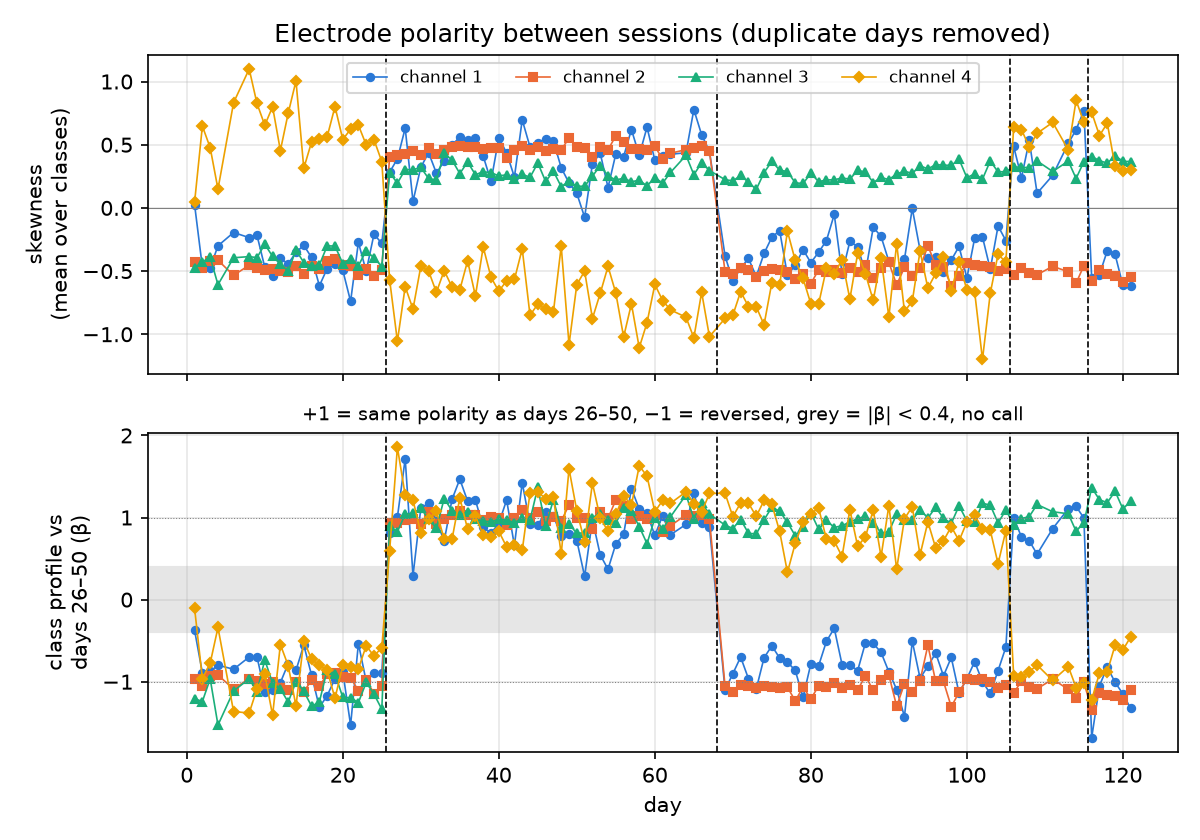

Data behind this chart, as committed beside it:
day, mean_skew_ch1, mean_skew_ch2, mean_skew_ch3, mean_skew_ch4, beta_ch1, beta_ch2, beta_ch3, beta_ch4, rms_ch1, rms_ch2, rms_ch3, rms_ch4
1, 0.0264, -0.4300, -0.4764, 0.0440, -0.3740, -0.9659, -1.207, -0.1043, 90.44, 80.59, 19.81, 0.6296
2, -0.4695, -0.4744, -0.4267, 0.6474, -0.8908, -1.051, -1.241, -0.9616, 87.01, 78.95, 18.16, 0.6364
3, -0.4756, -0.4221, -0.3909, 0.4767, -0.8751, -0.9329, -0.9641, -0.7742, 85.16, 81.07, 17.59, 0.6423
4, -0.3000, -0.4144, -0.6076, 0.1488, -0.7979, -0.9179, -1.528, -0.3394, 84.9, 76.51, 17.99, 0.6720
6, -0.1947, -0.5340, -0.3945, 0.8327, -0.8483, -1.09, -1.112, -1.363, 81.59, 82.81, 19.31, 0.7976
8, -0.2352, -0.4531, -0.3855, 1.099, -0.6990, -0.9609, -0.9654, -1.381, 84.41, 80.87, 17.33, 0.8479
9, -0.2160, -0.4730, -0.3934, 0.8265, -0.6963, -0.9971, -1.121, -1.088, 84.49, 85.26, 19.92, 0.9154
10, -0.4695, -0.4904, -0.2882, 0.6545, -1.123, -1.032, -0.7345, -0.9092, 78.54, 85.82, 18.58, 0.7682
11, -0.5369, -0.4825, -0.3834, 0.8003, -1.106, -1.009, -1.018, -1.408, 83.57, 88.87, 19.08, 0.7639
12, -0.3982, -0.4994, -0.4437, 0.4541, -1.011, -1.074, -1.087, -0.5469, 85.73, 94.49, 23.93, 0.8044
13, -0.4432, -0.5095, -0.5005, 0.7490, -0.7798, -1.105, -1.248, -0.8036, 80.51, 88.2, 21.25, 0.7006
14, -0.3505, -0.4560, -0.3332, 1.005, -0.8614, -1.005, -1, -1.295, 79.6, 84.97, 22.5, 0.8975
15, -0.2967, -0.5213, -0.4327, 0.3139, -0.5531, -1.12, -1.115, -0.4987, 86.88, 87.65, 22.98, 0.8892
16, -0.3924, -0.4575, -0.4608, 0.5216, -0.9206, -0.9831, -1.299, -0.7269, 88.14, 79.49, 20.89, 0.8021
17, -0.6161, -0.4823, -0.4513, 0.5485, -1.312, -1.053, -1.246, -0.8013, 89.47, 84.1, 19.99, 0.9321
18, -0.4799, -0.4213, -0.3003, 0.5637, -1.169, -0.9102, -0.8550, -0.8605, 81.9, 84.94, 21.38, 0.8689
19, -0.4463, -0.4055, -0.3019, 0.8022, -0.9639, -0.8892, -0.9044, -1.202, 88.63, 89.51, 23.84, 0.9517
20, -0.4942, -0.4540, -0.4403, 0.5412, -0.8783, -0.9416, -1.19, -0.8002, 86.09, 89.57, 22.7, 1.029
21, -0.7396, -0.4608, -0.4016, 0.6228, -1.529, -0.9519, -1.196, -0.8155, 90.42, 91.03, 24.46, 0.9953
22, -0.2729, -0.5341, -0.4579, 0.6548, -0.5350, -1.107, -1.253, -0.8440, 92.45, 91.28, 22.36, 0.9635
23, -0.5018, -0.4806, -0.3381, 0.4991, -0.9949, -0.9755, -1.008, -0.5614, 83.84, 94.19, 24.43, 0.9874
24, -0.2074, -0.5399, -0.3962, 0.5394, -0.8948, -1.144, -1.151, -0.6874, 97.39, 100.6, 26.37, 1.004
25, -0.2814, -0.4877, -0.4641, 0.3666, -0.8993, -1.051, -1.335, -0.5837, 90.41, 94.73, 24.44, 0.9856
26, 0.2824, 0.4043, 0.2790, -0.5671, 0.8088, 0.9344, 0.8983, 0.5898, 77.99, 77.95, 19.08, 0.6964
27, 0.3880, 0.4208, 0.1958, -1.055, 1.005, 0.9352, 0.8267, 1.856, 92.92, 87.76, 21.28, 1.076
28, 0.6309, 0.4262, 0.3031, -0.6233, 1.716, 0.9751, 1.041, 1.272, 96.11, 86.09, 22.03, 1.003
29, 0.0518, 0.4467, 0.3029, -0.8010, 0.2918, 0.9868, 1.053, 1.213, 88.07, 87.83, 25.4, 0.9540
30, 0.3216, 0.4174, 0.3201, -0.4622, 1.113, 0.9197, 1.113, 0.8101, 93.07, 83.93, 24.04, 0.8924
31, 0.4370, 0.4712, 0.2328, -0.4999, 1.174, 1.067, 0.9782, 0.9853, 94.42, 88.02, 25.99, 0.8306
32, 0.2748, 0.4249, 0.2198, -0.6680, 0.9581, 0.9266, 0.8719, 1.073, 83.23, 82.75, 23.76, 0.9058
33, 0.3705, 0.4555, 0.4327, -0.4959, 0.7150, 0.9815, 1.231, 0.7374, 94.81, 84, 23.08, 0.9467
34, 0.4987, 0.4819, 0.3784, -0.6270, 1.22, 1.031, 1.084, 0.7340, 97.98, 88.58, 22.92, 0.8887
35, 0.5593, 0.4934, 0.2722, -0.6487, 1.468, 1.083, 1.032, 1.24, 88.6, 92.16, 25.86, 0.8668
36, 0.5362, 0.4819, 0.3630, -0.4190, 1.199, 1.031, 1.069, 0.8586, 87.72, 84.37, 22.33, 0.8761
37, 0.5532, 0.4856, 0.2626, -0.6973, 1.214, 1.026, 0.9795, 1.014, 87.41, 89.66, 25.42, 0.8949
38, 0.4094, 0.4684, 0.2866, -0.3093, 0.8788, 0.9664, 0.9561, 0.7929, 94.71, 94.79, 25.15, 0.9703
39, 0.2101, 0.4710, 0.2786, -0.5497, 0.8106, 1.002, 0.9493, 0.7674, 96.25, 89.92, 24.05, 0.8453
40, 0.5558, 0.4755, 0.2539, -0.6595, 0.9288, 0.9940, 0.9763, 0.8315, 85.89, 87.48, 23.07, 0.8836
41, 0.4346, 0.3985, 0.2614, -0.5765, 1.213, 0.9148, 0.9686, 0.6431, 94.84, 86.68, 22.17, 0.9921
42, 0.2443, 0.4606, 0.2283, -0.5666, 0.6598, 0.9989, 0.9377, 0.6624, 93.06, 95.87, 24.3, 0.8525
43, 0.6968, 0.4868, 0.2667, -0.3239, 1.425, 1.089, 0.9921, 0.5996, 86.53, 86.35, 25.04, 0.8482
44, 0.4826, 0.4567, 0.2416, -0.8496, 0.9154, 0.9963, 0.9692, 1.302, 87.46, 86.89, 24.66, 0.9234
45, 0.5162, 0.4798, 0.3555, -0.7614, 0.9074, 1.066, 1.369, 1.313, 96.03, 92.76, 26.04, 1
46, 0.5474, 0.4517, 0.2095, -0.8024, 1.068, 0.9608, 0.8937, 1.23, 98.57, 95.2, 26.21, 0.9951
47, 0.5294, 0.4696, 0.2901, -0.8226, 1.023, 1.01, 1.216, 1.248, 92.65, 89.59, 25.19, 1.076
48, 0.3175, 0.4599, 0.1683, -0.3032, 0.7743, 0.9565, 0.8667, 0.5547, 95.6, 94.29, 27.32, 0.8869
49, 0.1974, 0.5523, 0.2113, -1.082, 0.7942, 1.155, 0.9200, 1.593, 96.19, 97.81, 27.68, 1.056
50, 0.1145, 0.4807, 0.1708, -0.6063, 0.7191, 0.9917, 0.8078, 1.079, 90.88, 95.33, 27.32, 0.9590
51, -0.0739, 0.4766, 0.1721, -0.5008, 0.2833, 0.9959, 0.8143, 0.7056, 101.3, 87.82, 25.51, 0.9019
52, 0.3499, 0.4040, 0.2515, -0.8754, 0.9736, 0.8617, 1, 1.419, 105.3, 90.66, 25.47, 0.9715
53, 0.4329, 0.4852, 0.3335, -0.6764, 0.5444, 1.07, 1.048, 0.9919, 101.6, 85.22, 23.38, 1.043
54, 0.1614, 0.4609, 0.2544, -0.4630, 0.3707, 0.9908, 0.9730, 0.8350, 94.34, 89.28, 25.32, 1.044
55, 0.4272, 0.5698, 0.2210, -0.6744, 0.6788, 1.214, 0.9347, 1.039, 93.32, 97.68, 24.88, 1.001
56, 0.4058, 0.5218, 0.2350, -1.021, 0.7945, 1.136, 1.111, 1.266, 93.58, 91.58, 25.64, 0.9498
57, 0.6204, 0.4677, 0.2072, -0.7589, 1.353, 0.9874, 1.074, 1.149, 89.85, 93.8, 25.68, 0.9243
58, 0.4160, 0.4699, 0.2191, -1.106, 1.104, 1.02, 0.8907, 1.629, 95.07, 90.56, 25.22, 1.007
59, 0.6389, 0.4620, 0.1739, -0.9079, 1.054, 0.9875, 0.6817, 1.506, 87.93, 89.76, 25.51, 0.9738
60, 0.3767, 0.4865, 0.2401, -0.6061, 0.7817, 1.032, 0.9929, 1.07, 96.36, 97.3, 25.86, 1.063
61, 0.4145, 0.3864, 0.1959, -0.7330, 1.024, 0.8293, 0.8588, 1.209, 92.41, 92.49, 27.29, 1.08
62, 0.4241, 0.4321, 0.2803, -0.8069, 0.7899, 0.8989, 1.008, 1.173, 93.7, 87.49, 25.31, 1.027
... 55 more rows
